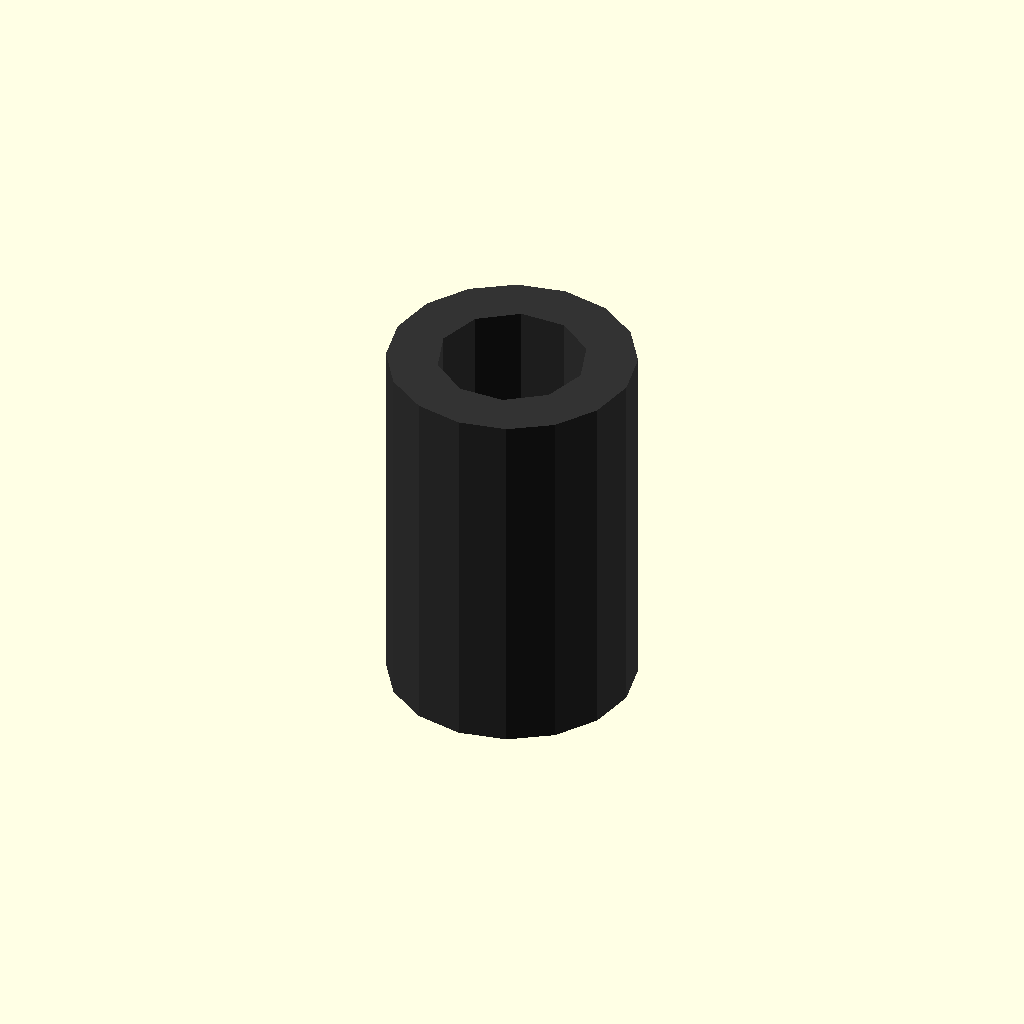
Cell 1: rendered with the file's own defaults.
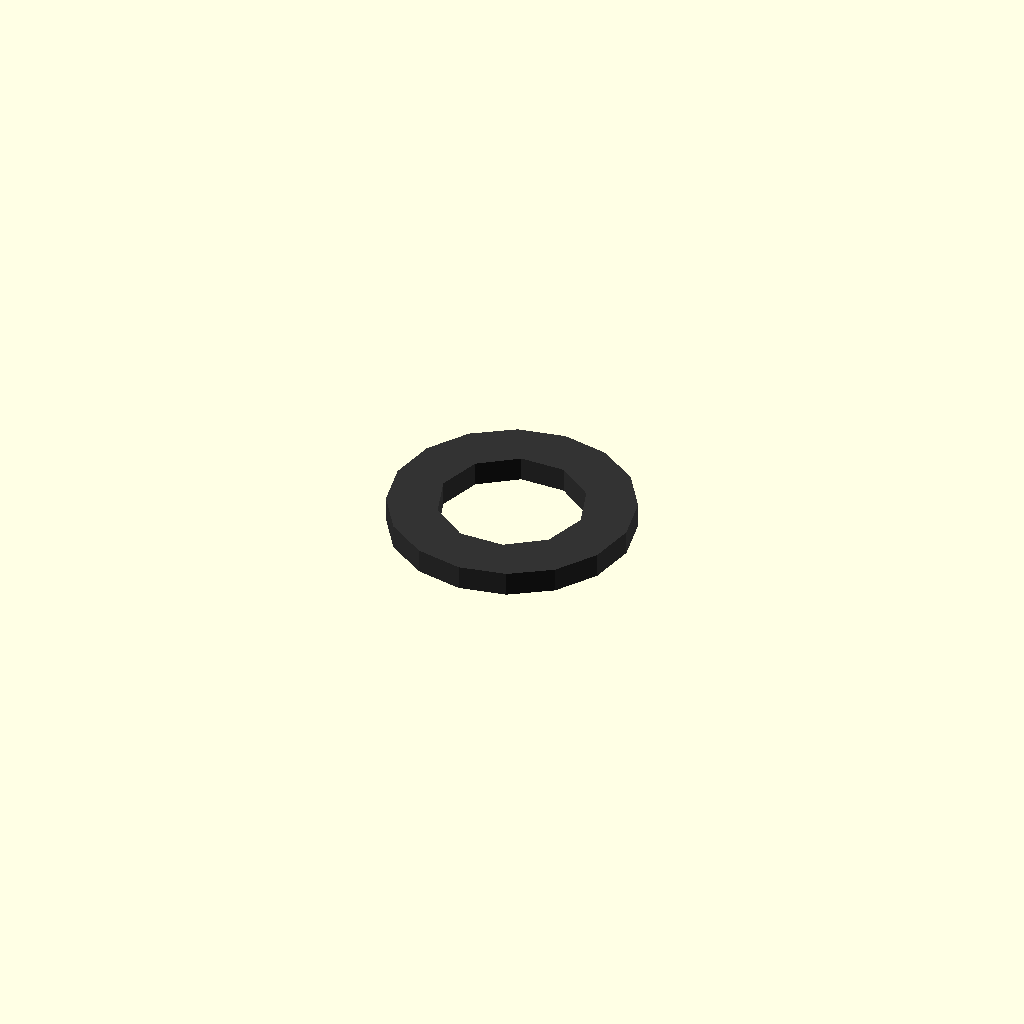
Cell 2: the same model with length = 1.
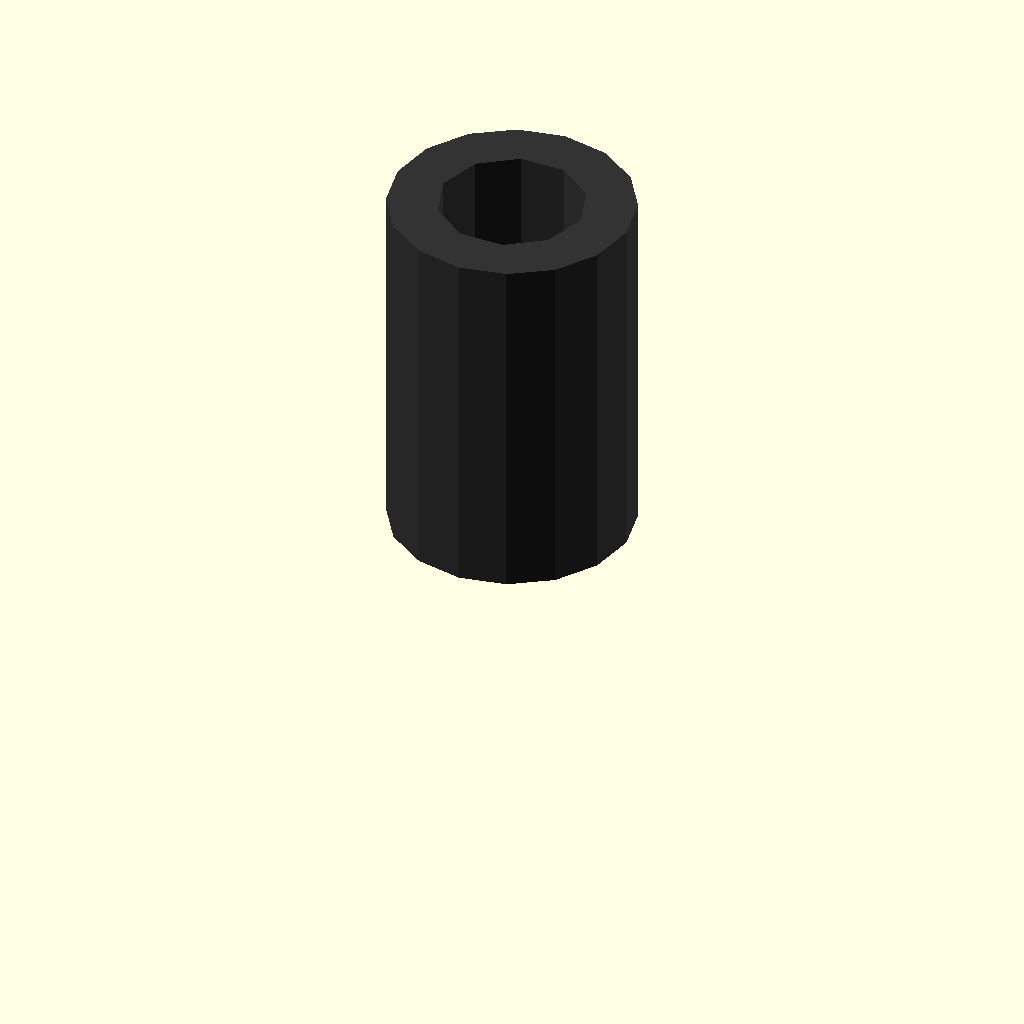
Cell 3 — center set to 0, the other parameters unchanged.
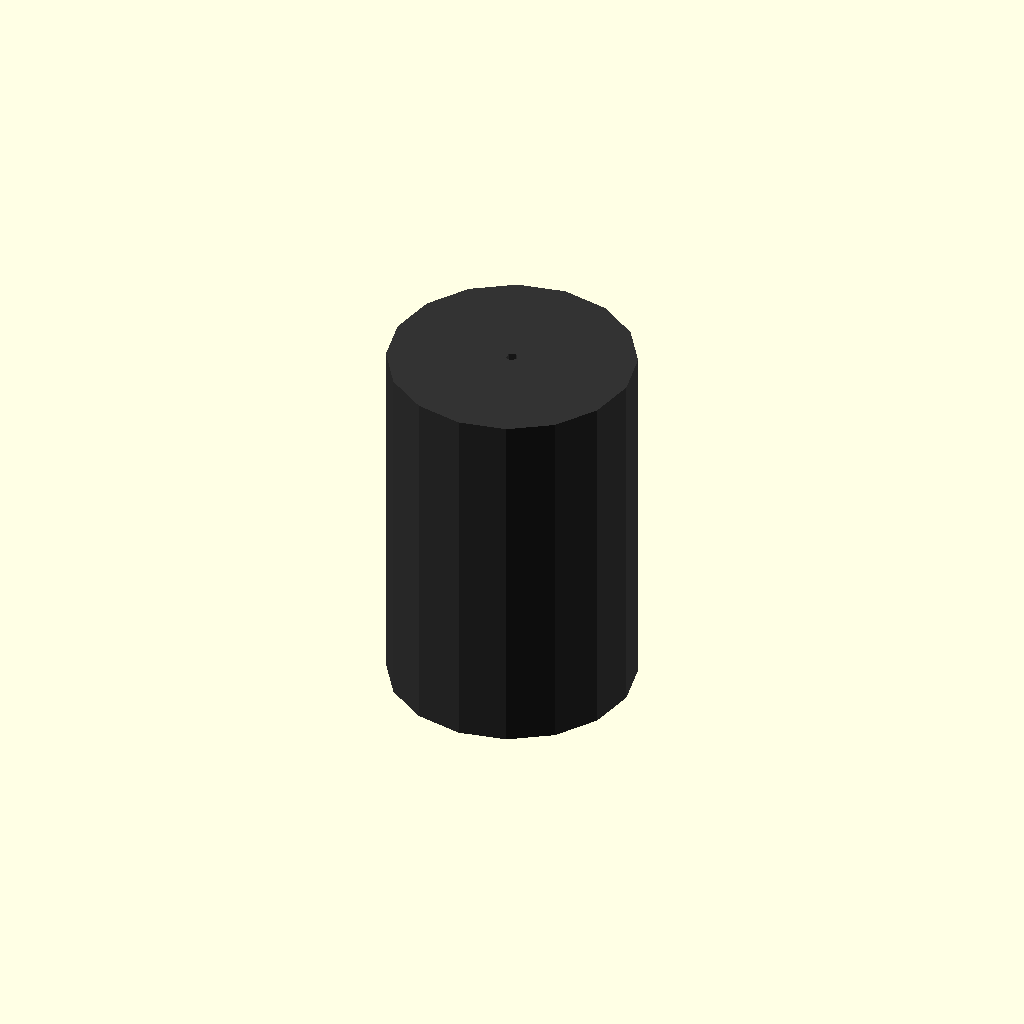
Cell 4: the same model with forced_id = 0.5.
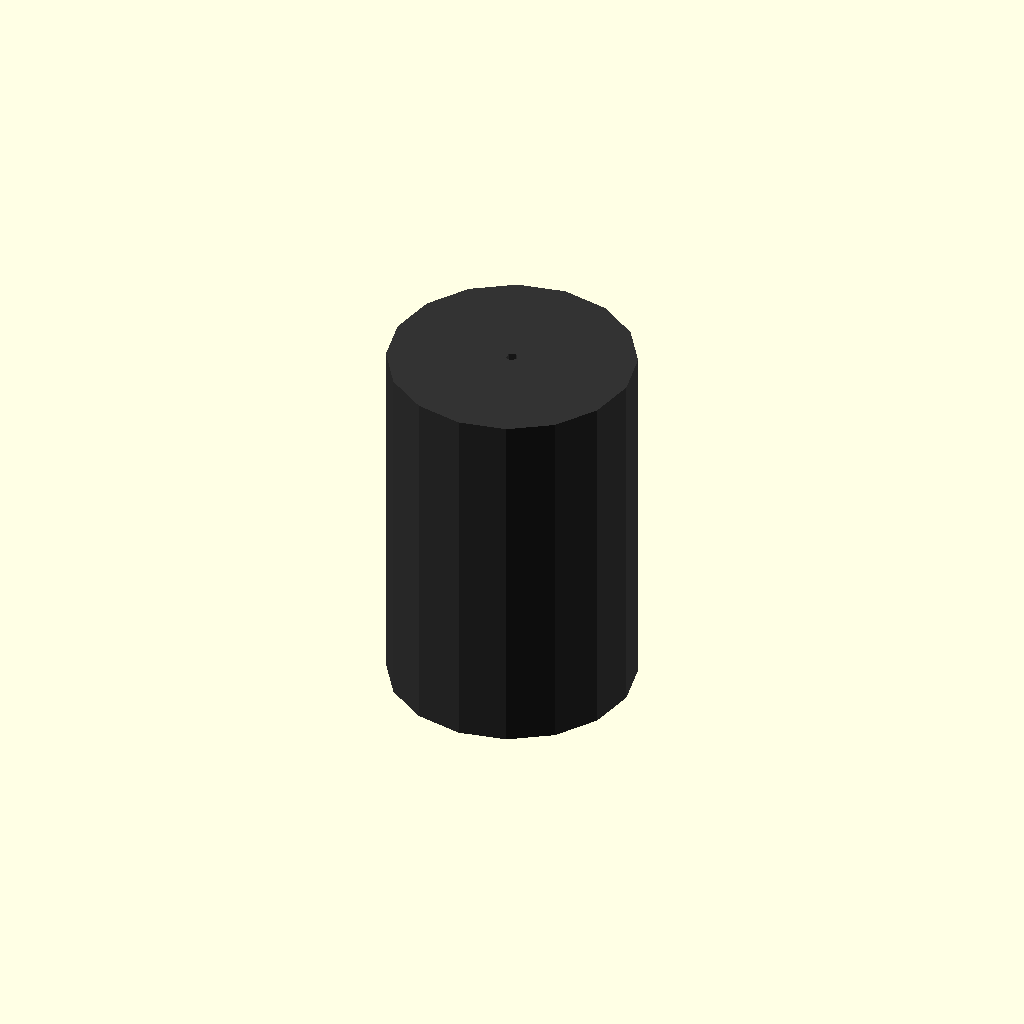
Cell 5: the same model with id_mm = 0.5.
One fixed orthographic camera (rotation 55°, 0°, 25°; colour scheme Cornfield) for every cell.
Source of the model, results/nopscadlib/ablations/no_multiview/scad/tubing__NEOP85.scad:
// Parameters
length = 15; //[8:30:1]
center = 1; //[0:1:1]
forced_id = 0; //[0:50:0.5]
od_mm = 10; //[5:20:0.5]
id_mm = 6; //[2:18:0.5]
eps = 1; //[0.5:2:0.1]

// Tubing - complete geometry
module tubing() {
  color([0.2, 0.2, 0.2]) { // Neoprene-like color
    if (center == 1) {
      difference() {
        // Outer cylinder centered
        cylinder(h=length, r=od_mm/2, center=true);
        // Inner cylinder centered
        cylinder(h=length + 2*eps, r=((forced_id > 0) ? forced_id : id_mm)/2, center=true);
      }
    } else {
      difference() {
        // Outer cylinder uncentered
        translate([0, 0, length/2])
          cylinder(h=length, r=od_mm/2, center=true);
        // Inner cylinder uncentered
        translate([0, 0, length/2])
          cylinder(h=length + 2*eps, r=((forced_id > 0) ? forced_id : id_mm)/2, center=true);
      }
    }
  }
}

// Assembly
module assembly() {
  tubing();
}

assembly();
Parameter table extracted from the source (name, type, default, range or options):
length: number, default 15, range 1 to 8, step 30
center: number, default 1, range 0 to 1, step 1
forced_id: number, default 0, range 0 to 0.5, step 50
od_mm: number, default 10, range 0.5 to 5, step 20
id_mm: number, default 6, range 0.5 to 2, step 18
eps: number, default 1, range 0.1 to 0.5, step 2
